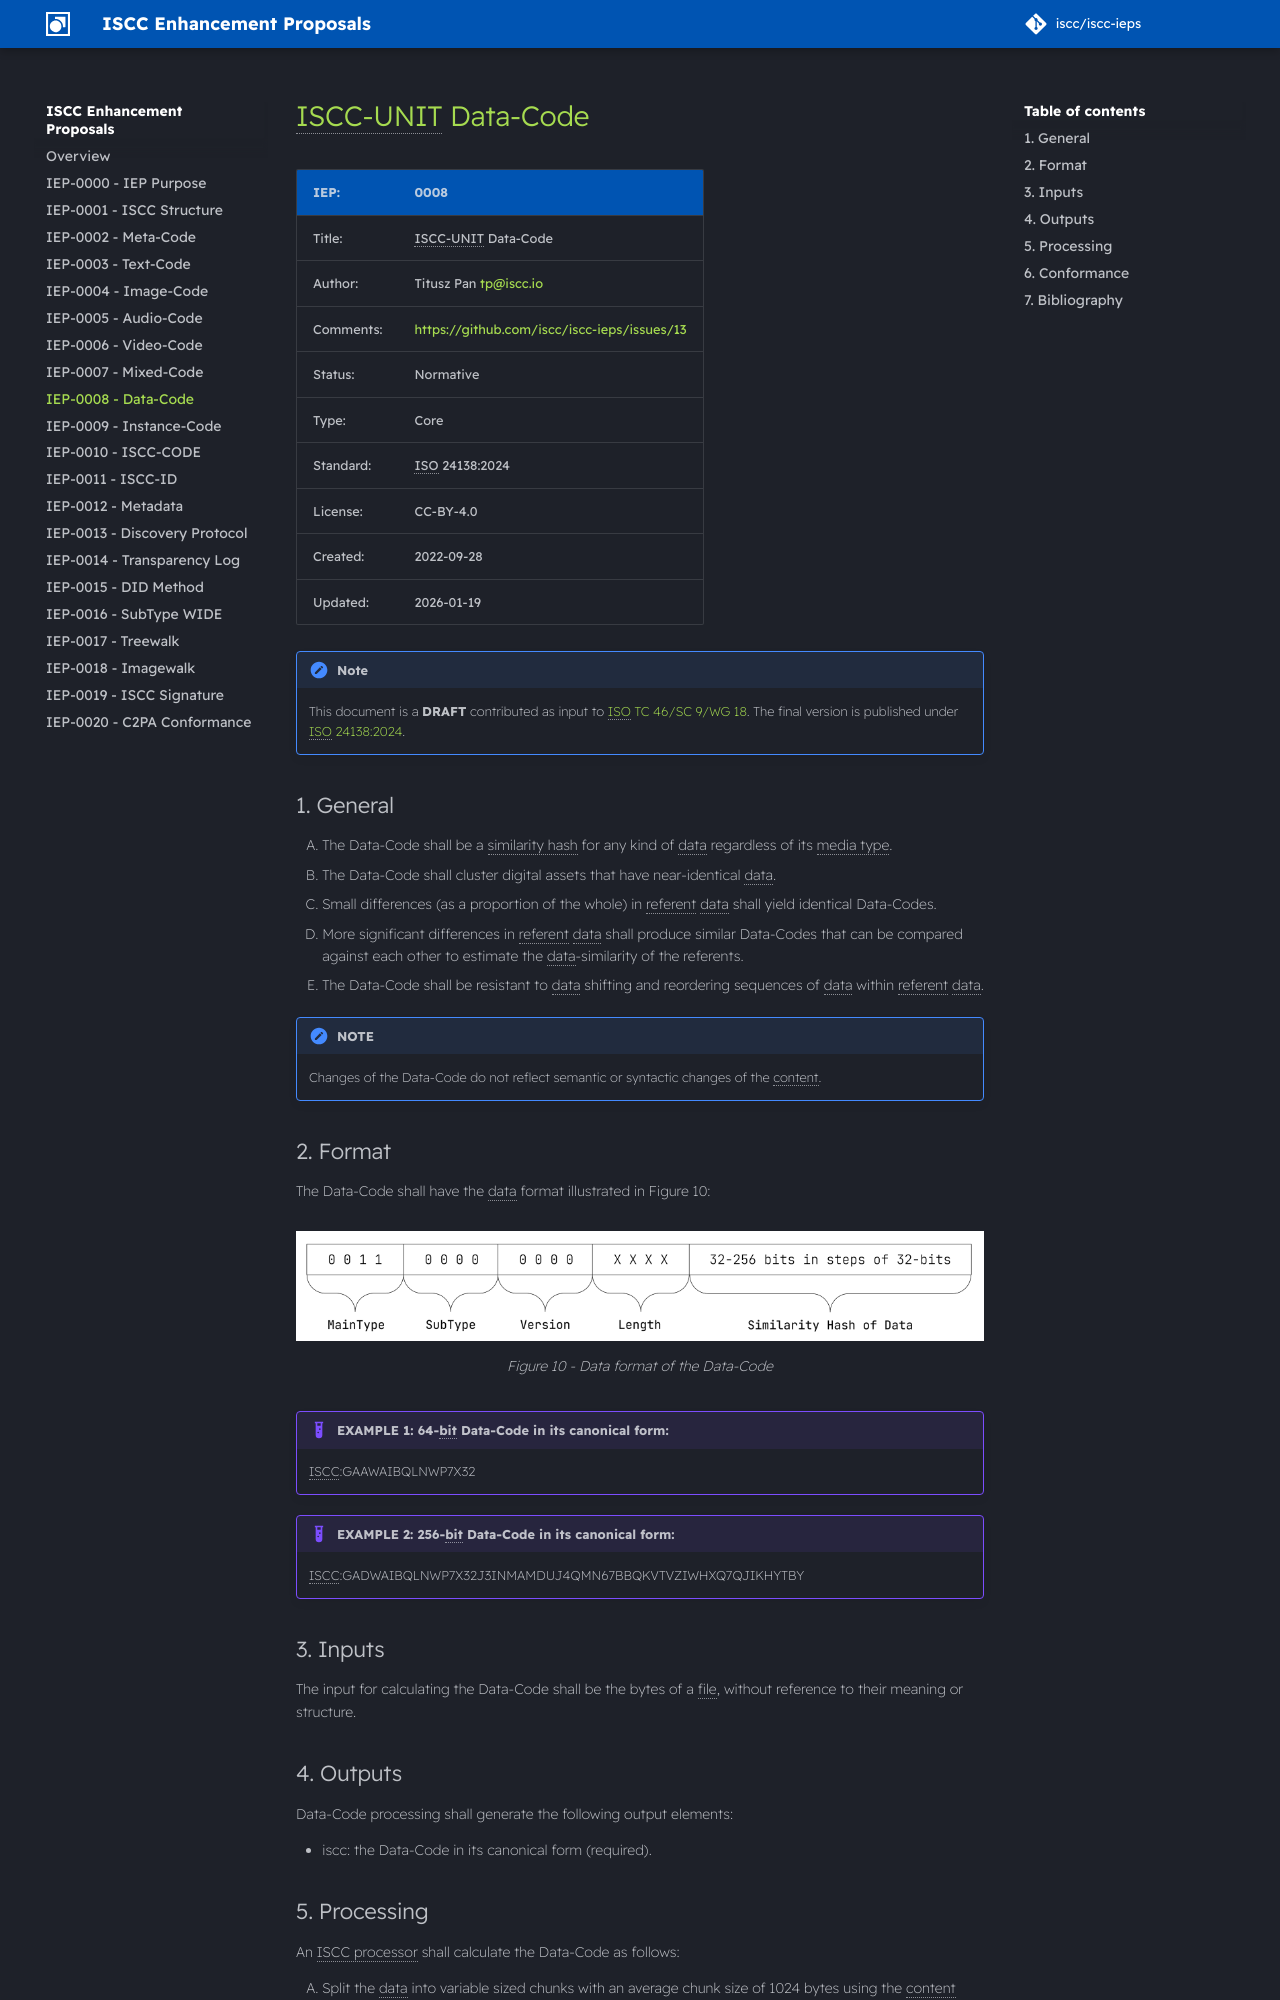

repository: iscc/iscc-ieps · page: iep-0008/index.html · generator: mkdocs

# ISCC-UNIT Data-Code

| IEP:      | 0008                                        |
| --------- | ------------------------------------------- |
| Title:    | ISCC-UNIT Data-Code                         |
| Author:   | Titusz Pan <tp@iscc.io>                     |
| Comments: | https://github.com/iscc/iscc-ieps/issues/13 |
| Status:   | Normative                                   |
| Type:     | Core                                        |
| Standard: | ISO 24138:2024                              |
| License:  | CC-BY-4.0                                   |
| Created:  | {{ git_creation_date_localized }}           |
| Updated:  | {{ git_revision_date_localized }}           |

!!! note

    This document is a **DRAFT** contributed as input to
    [ISO TC 46/SC 9/WG 18](https://www.iso.org/committee/48836.html). The final version is published
    under [ISO 24138:2024](https://www.iso.org/standard/77899.html).

## General

1. The Data-Code shall be a similarity hash for any kind of data regardless of its media type.
2. The Data-Code shall cluster digital assets that have near-identical data.
3. Small differences (as a proportion of the whole) in referent data shall yield identical
    Data-Codes.
4. More significant differences in referent data shall produce similar Data-Codes that can be
    compared against each other to estimate the data-similarity of the referents.
5. The Data-Code shall be resistant to data shifting and reordering sequences of data within
    referent data.

!!! note "NOTE"

    Changes of the Data-Code do not reflect semantic or syntactic changes of the content.

## Format

The Data-Code shall have the data format illustrated in Figure 10:

<figure markdown>
  ![Figure 10 - Data format of the Data-Code](images/iscc-iep-0008-f10-data-code.png)
  <figcaption>Figure 10 - Data format of the Data-Code</figcaption>
</figure>

!!! example "EXAMPLE 1: 64-bit Data-Code in its canonical form:"

    ISCC:GAAWAIBQLNWP7X32

!!! example "EXAMPLE 2: 256-bit Data-Code in its canonical form:"

    ISCC:GADWAIBQLNWP7X32J3INMAMDUJ4QMN67BBQKVTVZIWHXQ7QJIKHYTBY

## Inputs

The input for calculating the Data-Code shall be the bytes of a file, without reference to their
meaning or structure.

## Outputs

Data-Code processing shall generate the following output elements:

- iscc: the Data-Code in its canonical form (required).
